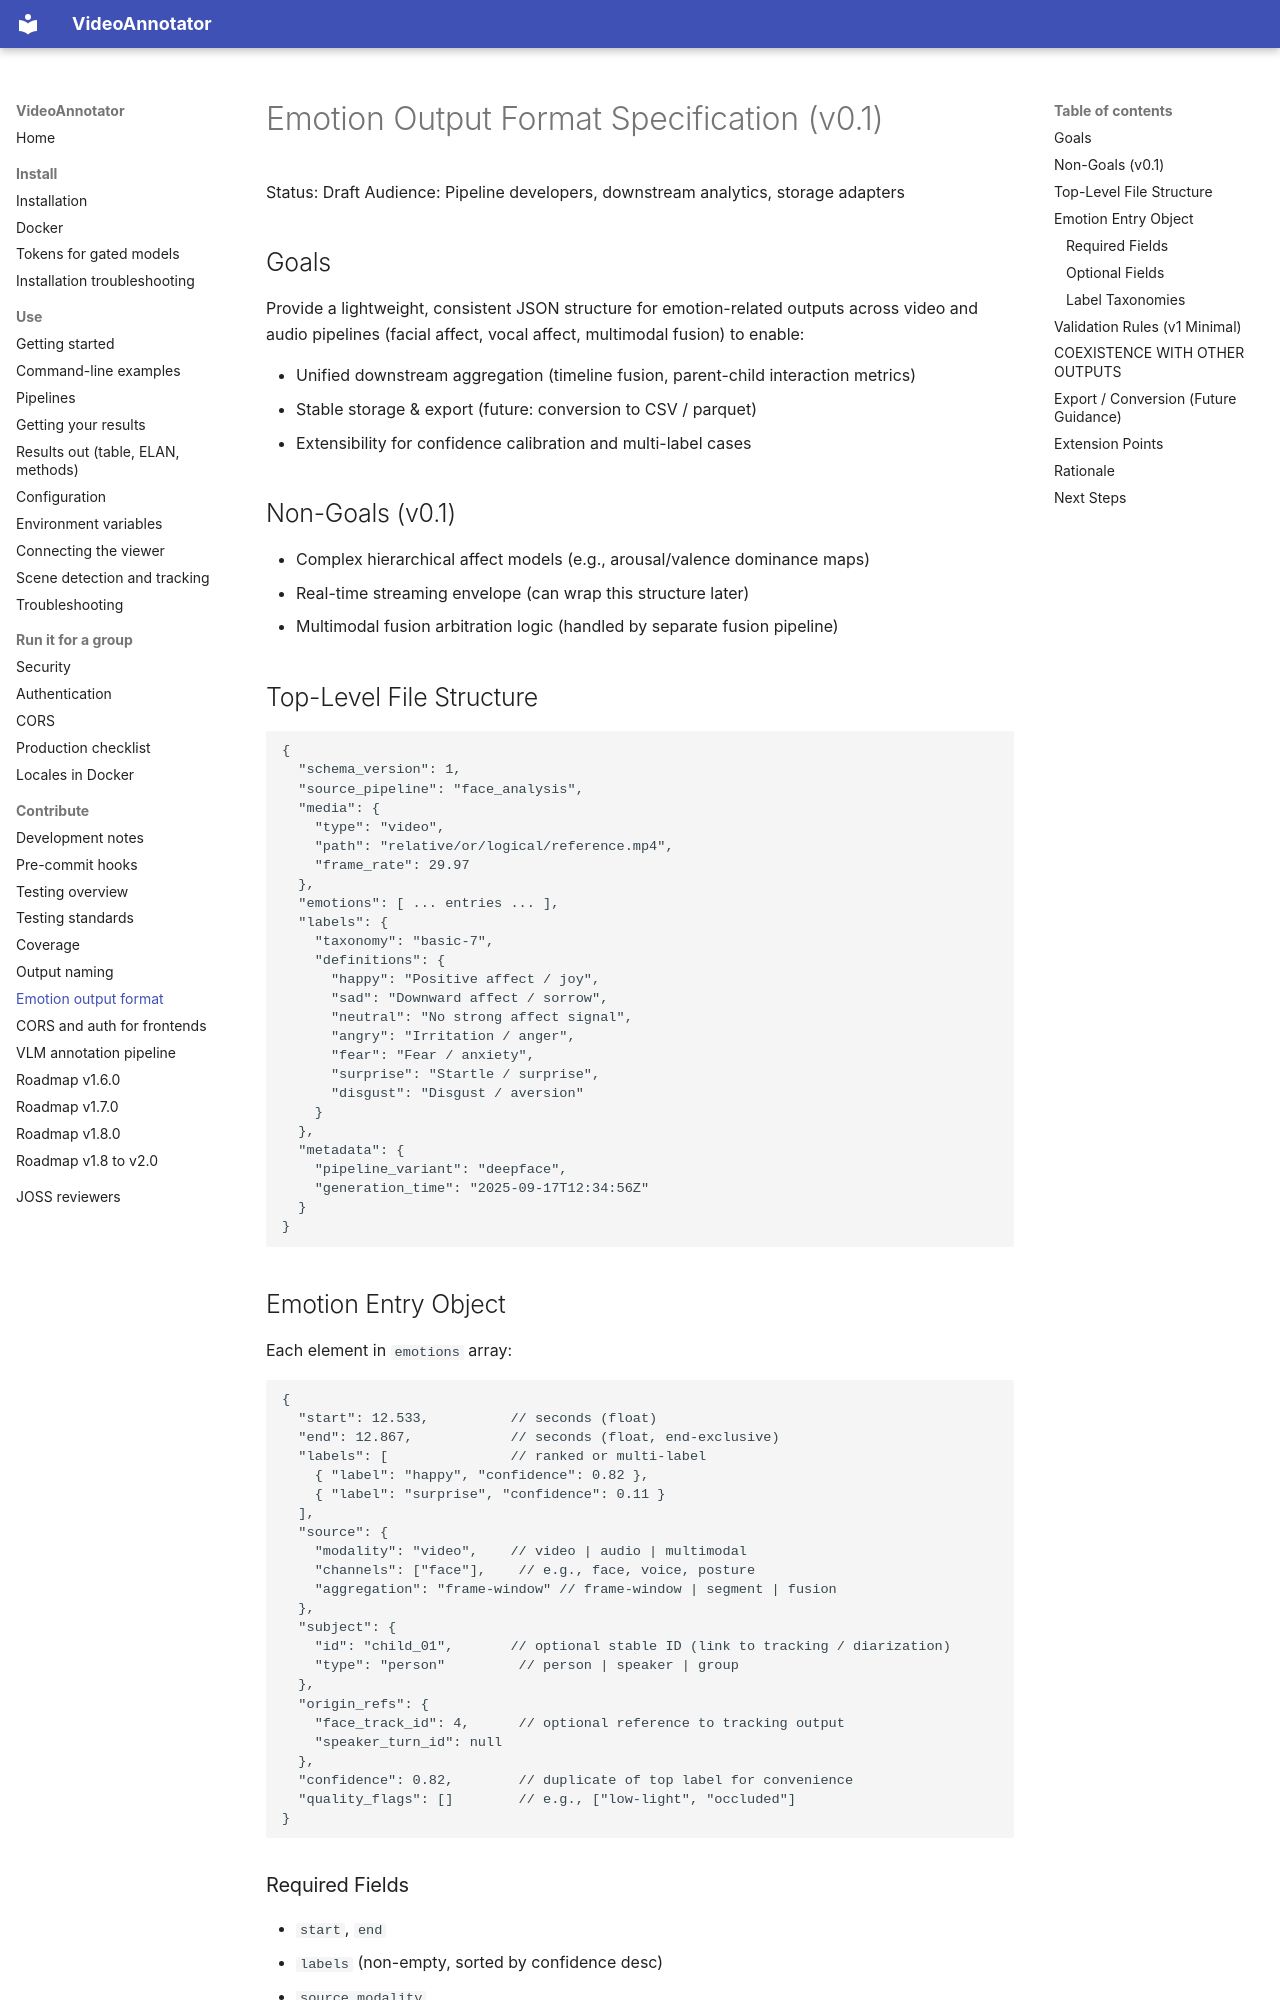

repository: InfantLab/VideoAnnotator · page: development/emotion_output_format/index.html · generator: mkdocs

# Emotion Output Format Specification (v0.1)

Status: Draft
Audience: Pipeline developers, downstream analytics, storage adapters

## Goals

Provide a lightweight, consistent JSON structure for emotion-related outputs across video and audio pipelines (facial affect, vocal affect, multimodal fusion) to enable:

- Unified downstream aggregation (timeline fusion, parent-child interaction metrics)
- Stable storage & export (future: conversion to CSV / parquet)
- Extensibility for confidence calibration and multi-label cases

## Non-Goals (v0.1)

- Complex hierarchical affect models (e.g., arousal/valence dominance maps)
- Real-time streaming envelope (can wrap this structure later)
- Multimodal fusion arbitration logic (handled by separate fusion pipeline)

## Top-Level File Structure

```
{
  "schema_version": 1,
  "source_pipeline": "face_analysis",
  "media": {
    "type": "video",
    "path": "relative/or/logical/reference.mp4",
    "frame_rate": 29.97
  },
  "emotions": [ ... entries ... ],
  "labels": {
    "taxonomy": "basic-7",
    "definitions": {
      "happy": "Positive affect / joy",
      "sad": "Downward affect / sorrow",
      "neutral": "No strong affect signal",
      "angry": "Irritation / anger",
      "fear": "Fear / anxiety",
      "surprise": "Startle / surprise",
      "disgust": "Disgust / aversion"
    }
  },
  "metadata": {
    "pipeline_variant": "deepface",
    "generation_time": "2025-09-17T12:34:56Z"
  }
}
```

## Emotion Entry Object

Each element in `emotions` array:

```
{
  "start": 12.533,          // seconds (float)
  "end": 12.867,            // seconds (float, end-exclusive)
  "labels": [               // ranked or multi-label
    { "label": "happy", "confidence": 0.82 },
    { "label": "surprise", "confidence": 0.11 }
  ],
  "source": {
    "modality": "video",    // video | audio | multimodal
    "channels": ["face"],    // e.g., face, voice, posture
    "aggregation": "frame-window" // frame-window | segment | fusion
  },
  "subject": {
    "id": "child_01",       // optional stable ID (link to tracking / diarization)
    "type": "person"         // person | speaker | group
  },
  "origin_refs": {
    "face_track_id": 4,      // optional reference to tracking output
    "speaker_turn_id": null
  },
  "confidence": 0.82,        // duplicate of top label for convenience
  "quality_flags": []        // e.g., ["low-light", "occluded"]
}
```

### Required Fields

- `start`, `end`
- `labels` (non-empty, sorted by confidence desc)
- `source.modality`
